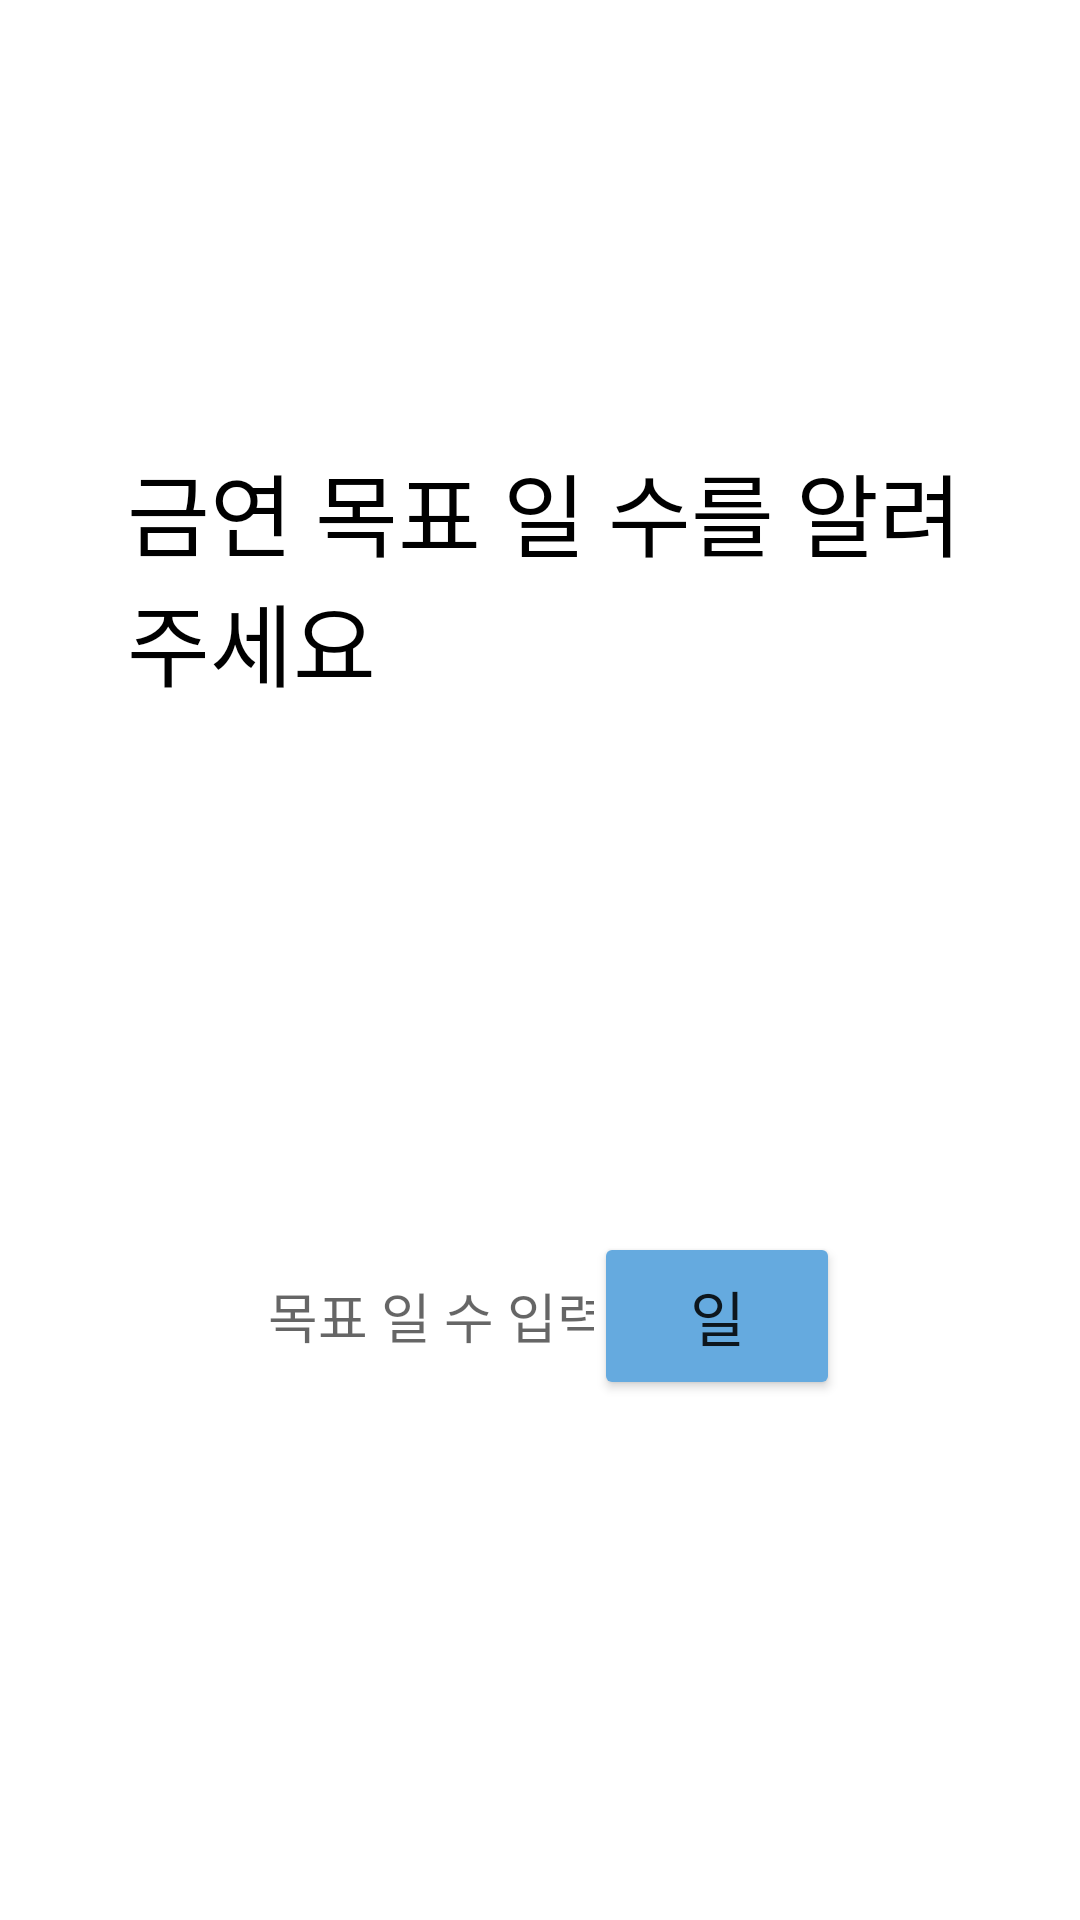

Produce the Android XML layout that renders to this screen, including the resource entries it uses.
<!-- AndroidManifest.xml: application theme Theme.nschat. -->
<!-- res/layout/goal_setting.xml -->
<?xml version="1.0" encoding="utf-8"?>
<androidx.constraintlayout.widget.ConstraintLayout xmlns:android="http://schemas.android.com/apk/res/android"
    xmlns:app="http://schemas.android.com/apk/res-auto"
    xmlns:tools="http://schemas.android.com/tools"
    android:layout_width="match_parent"
    android:layout_height="match_parent">

    <TextView
        android:id="@+id/textView"
        android:layout_width="298dp"
        android:layout_height="164dp"
        android:layout_marginTop="172dp"
        android:layout_marginBottom="98dp"
        android:fontFamily="@font/gompyo"
        android:text="금연 목표 일 수를 알려주세요"
        android:textColor="@color/black"
        android:textSize="30sp"
        app:layout_constraintBottom_toTopOf="@+id/goals_count"
        app:layout_constraintEnd_toEndOf="parent"
        app:layout_constraintHorizontal_bias="0.681"
        app:layout_constraintStart_toStartOf="parent"
        app:layout_constraintTop_toTopOf="parent" />

    <EditText
        android:id="@+id/goals"
        android:layout_width="0dp"
        android:layout_height="0dp"
        android:layout_marginStart="85dp"
        android:layout_marginLeft="85dp"
        android:hint=" 목표 일 수 입력란"

        android:layout_marginTop="7dp"
        android:layout_marginBottom="7dp"
        android:background="@drawable/memo_border"
        android:inputType="number"
        android:maxLength="3"
        app:layout_constraintBottom_toBottomOf="@+id/goals_count"
        app:layout_constraintEnd_toStartOf="@+id/goals_count"
        app:layout_constraintStart_toStartOf="parent"
        app:layout_constraintTop_toTopOf="@+id/goals_count" />

    <Button
        android:id="@+id/goals_count"
        android:layout_width="82dp"
        android:layout_height="56dp"
        android:layout_marginEnd="80dp"
        android:layout_marginRight="80dp"
        android:layout_marginBottom="197dp"
        android:backgroundTint="#65AADF"
        android:fontFamily="@font/gompyo"
        android:text="일"
        android:textSize="20sp"
        app:layout_constraintBottom_toBottomOf="parent"
        app:layout_constraintEnd_toEndOf="parent"
        app:layout_constraintTop_toBottomOf="@+id/textView" />





</androidx.constraintlayout.widget.ConstraintLayout>
<!-- resources referenced by this layout -->
<resources>
  <color name="black">#FF000000</color>
  <style name="Theme.nschat." parent="Theme.MaterialComponents.Light.NoActionBar">
          
          <item name="colorPrimary">@color/purple_500</item>
          <item name="colorPrimaryVariant">@color/purple_700</item>
          <item name="colorOnPrimary">@color/white</item>
          
          <item name="colorSecondary">@color/teal_200</item>
          <item name="colorSecondaryVariant">@color/teal_700</item>
          <item name="colorOnSecondary">@color/black</item>
          
          <item name="android:statusBarColor" tools:targetApi="l">?attr/colorPrimaryVariant</item>
          
      </style>
  <color name="purple_500">#FF6200EE</color>
  <color name="purple_700">#FF3700B3</color>
  <color name="white">#FFFFFFFF</color>
  <color name="teal_200">#FF03DAC5</color>
  <color name="teal_700">#FF018786</color>
</resources>
